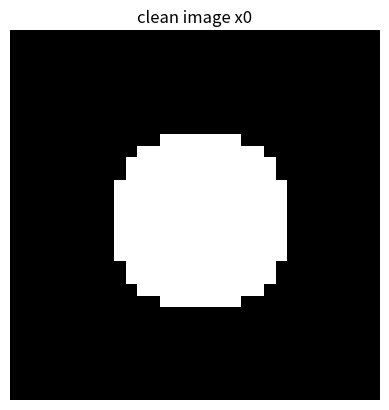
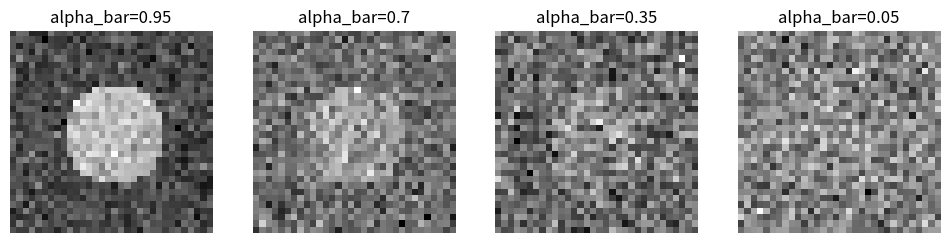
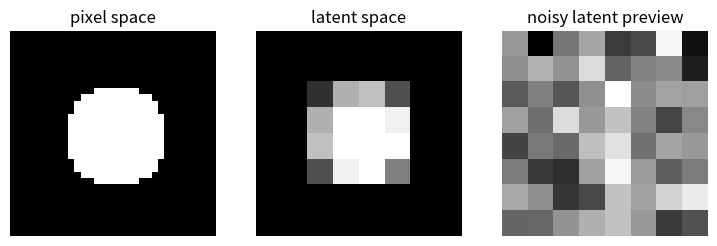

Recreate these plots in Python, in order.
# numpy는 노이즈와 다운샘플링 계산, matplotlib은 이미지를 보여주는 데 사용합니다.
import numpy as np
import matplotlib.pyplot as plt

# 확산 과정은 난수를 쓰므로 시드를 고정합니다.
np.random.seed(44)


# 원형 물체가 있는 32x32 장난감 이미지를 만듭니다.
h, w = 32, 32
yy, xx = np.mgrid[:h, :w]
center = np.array([16, 16])
radius = 8
image = (((yy - center[0]) ** 2 + (xx - center[1]) ** 2) < radius ** 2).astype(float)
plt.imshow(image, cmap="gray")
plt.title("clean image x0")
plt.axis("off")
plt.show()


# x_t = sqrt(alpha_bar_t) * x0 + sqrt(1-alpha_bar_t) * noise 를 구현합니다.
def add_noise(x0, alpha_bar):
    # alpha_bar가 작아질수록 원본 비중은 줄고 노이즈 비중은 커집니다.
    noise = np.random.normal(0, 1, x0.shape)
    xt = np.sqrt(alpha_bar) * x0 + np.sqrt(1 - alpha_bar) * noise
    return xt, noise

alpha_bars = [0.95, 0.7, 0.35, 0.05]
noisy_images = [add_noise(image, a)[0] for a in alpha_bars]
fig, axes = plt.subplots(1, len(noisy_images), figsize=(12, 3))
for ax, xt, alpha_bar in zip(axes, noisy_images, alpha_bars):
    ax.imshow(xt, cmap="gray")
    ax.set_title(f"alpha_bar={alpha_bar}")
    ax.axis("off")
plt.show()


# Latent Diffusion은 픽셀 공간보다 작은 공간에서 확산을 수행합니다.
def average_pool2d(x, factor=4):
    # factor x factor 영역 평균으로 이미지를 압축합니다.
    h, w = x.shape
    return x.reshape(h // factor, factor, w // factor, factor).mean(axis=(1, 3))

def nearest_upsample(x, factor=4):
    # 작은 latent를 다시 큰 이미지처럼 보이게 단순 반복합니다.
    return np.repeat(np.repeat(x, factor, axis=0), factor, axis=1)

latent = average_pool2d(image, factor=4)
latent_noisy, _ = add_noise(latent, alpha_bar=0.35)
decoded_preview = nearest_upsample(latent_noisy, factor=4)
print("원본 픽셀 수:", image.size)
print("잠재 표현 원소 수:", latent.size)
print("계산량 절감 비율:", image.size / latent.size, "배")
fig, axes = plt.subplots(1, 3, figsize=(9, 3))
for ax, data, title in zip(axes, [image, latent, decoded_preview], ["pixel space", "latent space", "noisy latent preview"]):
    ax.imshow(data, cmap="gray")
    ax.set_title(title)
    ax.axis("off")
plt.show()
